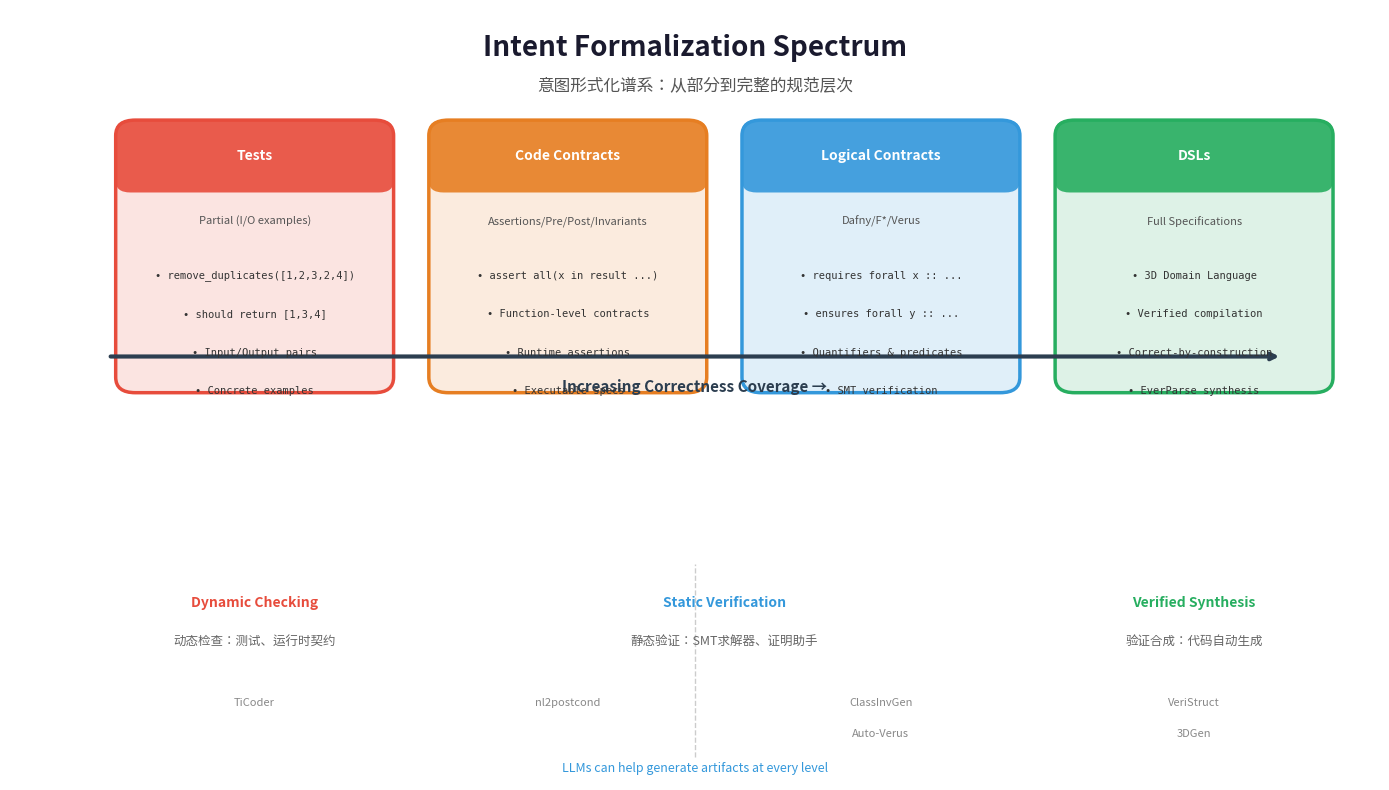

The script that saved this image: (Note: this script raises an exception after producing the figure.)
"""
Intent Formalization Spectrum Diagram
生成论文中图2的可视化——意图形式化谱系图
"""

import matplotlib.pyplot as plt
import matplotlib.patches as mpatches
from matplotlib.patches import FancyBboxPatch, FancyArrowPatch
import numpy as np
import os

# 设置中文字体
plt.rcParams['font.family'] = ['Arial Unicode MS', 'SimHei', 'sans-serif']
plt.rcParams['axes.unicode_minus'] = False

# 创建图形
fig, ax = plt.subplots(1, 1, figsize=(14, 8), dpi=150)
ax.set_xlim(0, 14)
ax.set_ylim(0, 10)
ax.axis('off')

# 标题
ax.text(7, 9.5, 'Intent Formalization Spectrum', fontsize=20, fontweight='bold', 
        ha='center', va='center', color='#1a1a2e')
ax.text(7, 9.0, '意图形式化谱系：从部分到完整的规范层次', fontsize=12, 
        ha='center', va='center', color='#555555', style='italic')

# 定义层次颜色
colors = {
    'tests': '#e74c3c',      # 红色 - 测试
    'contracts': '#e67e22',  # 橙色 - 代码契约
    'logical': '#3498db',    # 蓝色 - 逻辑契约
    'dsl': '#27ae60'         # 绿色 - DSL
}

# 箭头基线
arrow_y = 5.5
ax.annotate('', xy=(13, arrow_y), xytext=(1, arrow_y),
            arrowprops=dict(arrowstyle='->', lw=3, color='#2c3e50'))
ax.text(7, 5.1, 'Increasing Correctness Coverage →', fontsize=11, 
        ha='center', va='center', color='#2c3e50', fontweight='bold')

# 四个层次框
def draw_box(ax, x, y, width, height, color, title, subtitle, examples):
    """绘制带圆角的规范层次框"""
    # 主框
    box = FancyBboxPatch((x - width/2, y - height/2), width, height,
                         boxstyle="round,pad=0.02,rounding_size=0.2",
                         facecolor=color, edgecolor='white', linewidth=2,
                         alpha=0.15)
    ax.add_patch(box)
    
    # 边框
    border = FancyBboxPatch((x - width/2, y - height/2), width, height,
                           boxstyle="round,pad=0.02,rounding_size=0.2",
                           facecolor='none', edgecolor=color, linewidth=2.5)
    ax.add_patch(border)
    
    # 标题区域（彩色背景）
    title_box = FancyBboxPatch((x - width/2, y + height/2 - 0.9), width, 0.9,
                               boxstyle="round,pad=0.02,rounding_size=0.15",
                               facecolor=color, edgecolor='none', alpha=0.9)
    ax.add_patch(title_box)
    
    # 标题文字
    ax.text(x, y + height/2 - 0.45, title, fontsize=10, fontweight='bold',
            ha='center', va='center', color='white')
    
    # 副标题
    ax.text(x, y + height/2 - 1.3, subtitle, fontsize=8, 
            ha='center', va='center', color='#555555', style='italic')
    
    # 示例（代码样式）
    for i, ex in enumerate(examples):
        ax.text(x, y + height/2 - 2.0 - i*0.5, f'• {ex}', fontsize=7.5,
                ha='center', va='center', color='#333333', 
                family='monospace')

# 绘制四个层次
draw_box(ax, 2.5, 6.8, 2.8, 3.5, colors['tests'], 
         'Tests', 'Partial (I/O examples)',
         ['remove_duplicates([1,2,3,2,4])', 'should return [1,3,4]',
          'Input/Output pairs', 'Concrete examples'])

draw_box(ax, 5.7, 6.8, 2.8, 3.5, colors['contracts'],
         'Code Contracts', 'Assertions/Pre/Post/Invariants',
         ['assert all(x in result ...)', 'Function-level contracts',
          'Runtime assertions', 'Executable specs'])

draw_box(ax, 8.9, 6.8, 2.8, 3.5, colors['logical'],
         'Logical Contracts', 'Dafny/F*/Verus',
         ['requires forall x :: ...', 'ensures forall y :: ...',
          'Quantifiers & predicates', 'SMT verification'])

draw_box(ax, 12.1, 6.8, 2.8, 3.5, colors['dsl'],
         'DSLs', 'Full Specifications',
         ['3D Domain Language', 'Verified compilation',
          'Correct-by-construction', 'EverParse synthesis'])

# 底部检查方式说明
ax.text(2.5, 2.3, 'Dynamic Checking', fontsize=10, fontweight='bold',
        ha='center', va='center', color=colors['tests'])
ax.text(2.5, 1.8, '动态检查：测试、运行时契约', fontsize=9,
        ha='center', va='center', color='#666666')

ax.text(7.3, 2.3, 'Static Verification', fontsize=10, fontweight='bold',
        ha='center', va='center', color=colors['logical'])
ax.text(7.3, 1.8, '静态验证：SMT求解器、证明助手', fontsize=9,
        ha='center', va='center', color='#666666')

ax.text(12.1, 2.3, 'Verified Synthesis', fontsize=10, fontweight='bold',
        ha='center', va='center', color=colors['dsl'])
ax.text(12.1, 1.8, '验证合成：代码自动生成', fontsize=9,
        ha='center', va='center', color='#666666')

# 系统示例标签
ax.text(2.5, 1.0, 'TiCoder', fontsize=8, ha='center', va='center',
        color='#888888', style='italic')
ax.text(5.7, 1.0, 'nl2postcond', fontsize=8, ha='center', va='center',
        color='#888888', style='italic')
ax.text(8.9, 1.0, 'ClassInvGen', fontsize=8, ha='center', va='center',
        color='#888888', style='italic')
ax.text(8.9, 0.6, 'Auto-Verus', fontsize=8, ha='center', va='center',
        color='#888888', style='italic')
ax.text(12.1, 1.0, 'VeriStruct', fontsize=8, ha='center', va='center',
        color='#888888', style='italic')
ax.text(12.1, 0.6, '3DGen', fontsize=8, ha='center', va='center',
        color='#888888', style='italic')

# 分隔线
ax.plot([7, 7], [0.3, 2.8], '--', color='#cccccc', linewidth=1)

# 底部说明
ax.text(7, 0.15, 'LLMs can help generate artifacts at every level', fontsize=9,
        ha='center', va='center', color='#3498db', style='italic')

plt.tight_layout()

# 保存
output_dir = '/Users/ericbinder/Documents/repos/githubpage/amytis-blog/public/images/papers/intent-formalization'
os.makedirs(output_dir, exist_ok=True)
plt.savefig(f'{output_dir}/spectrum-diagram.png', dpi=150, bbox_inches='tight',
            facecolor='white', edgecolor='none')
print(f'✓ Saved: {output_dir}/spectrum-diagram.png')
plt.close()
